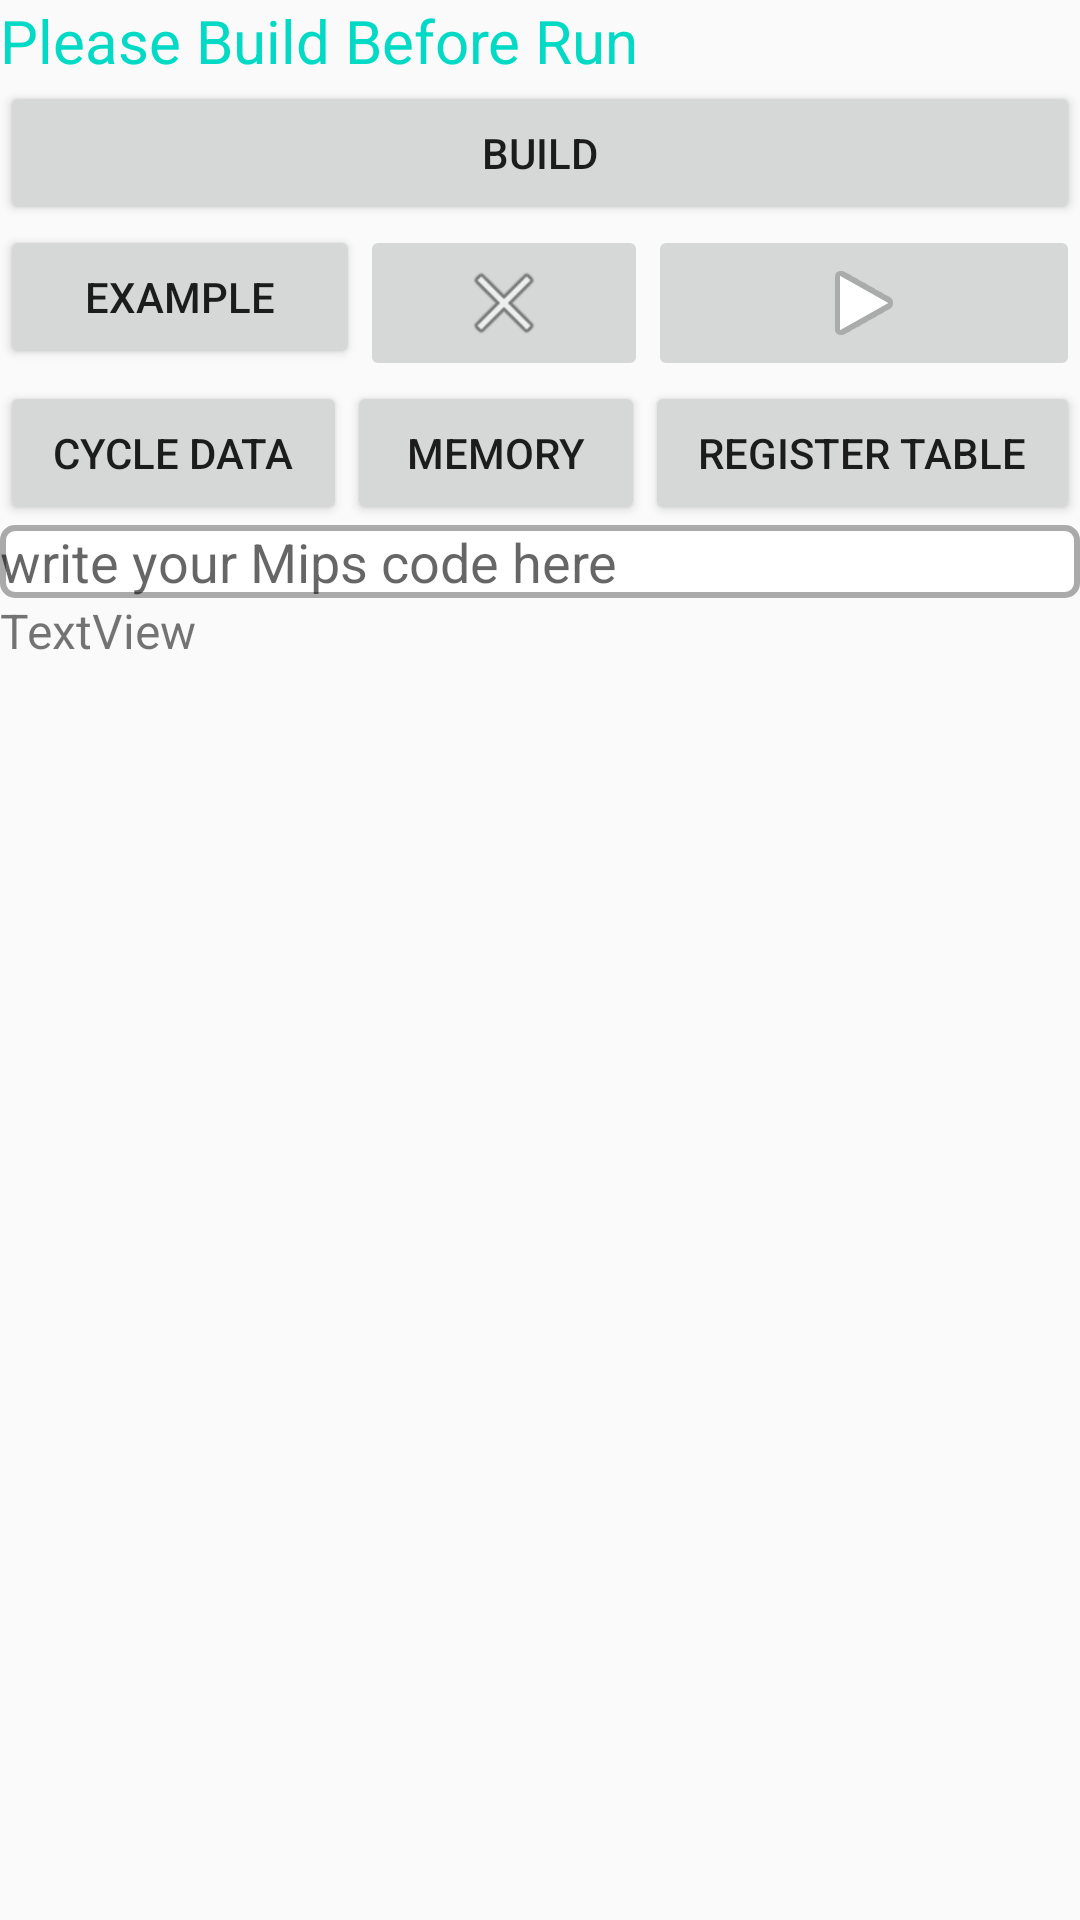

Produce the Android XML layout that renders to this screen, including the resource entries it uses.
<!-- AndroidManifest.xml: application theme Theme.AppCompat.Light.NoActionBar -->
<!-- res/layout/activity_main.xml -->
<?xml version="1.0" encoding="utf-8"?>
    <RelativeLayout
    xmlns:android="http://schemas.android.com/apk/res/android"
    xmlns:app="http://schemas.android.com/apk/res-auto"
    xmlns:tools="http://schemas.android.com/tools"
        android:id="@+id/h"
        android:layout_width="match_parent"
        android:layout_height="wrap_content">


        <FrameLayout
            android:id="@+id/container"
            android:layout_width="match_parent"
            android:layout_height="match_parent">

        </FrameLayout>

        <LinearLayout
            android:id="@+id/v"
            android:layout_width="match_parent"
            android:layout_height="wrap_content"
            android:orientation="vertical"
            tools:context="com.example.amr.mipssimulator.MainActivity">

            <TextView
                android:id="@+id/messageView"
                android:layout_width="match_parent"
                android:layout_height="wrap_content"
                android:text="Please Build Before Run"
                android:textColor="@color/colorAccent"
                android:textSize="20sp" />

            <Button
                android:id="@+id/buildbut"
                android:layout_width="match_parent"
                android:layout_height="wrap_content"
                android:onClick="Build"
                android:text="build" />

            <LinearLayout
                android:id="@+id/hw"
                android:layout_width="match_parent"
                android:layout_height="match_parent"
                android:orientation="horizontal"
                android:weightSum="3">


                <Button
                    android:id="@+id/button"
                    android:layout_width="0dp"
                    android:layout_height="wrap_content"
                    android:layout_weight="1"
                    android:onClick="Excode"
                    android:text="Example" />

                <ImageButton
                    android:id="@+id/imageButton3"
                    android:layout_width="0dp"
                    android:layout_height="wrap_content"
                    android:layout_weight="0.8"
                    android:onClick="Stop"
                    app:srcCompat="@android:drawable/ic_menu_close_clear_cancel" />

                <ImageButton
                    android:id="@+id/imageButton"
                    android:layout_width="0dp"
                    android:layout_height="wrap_content"
                    android:layout_weight="1.2"
                    android:onClick="Run"
                    app:srcCompat="@android:drawable/ic_media_play" />

            </LinearLayout>

            <LinearLayout
                android:layout_width="match_parent"
                android:layout_height="wrap_content"
                android:orientation="horizontal"
                android:weightSum="3">

                <Button
                    android:id="@+id/cudata"
                    android:layout_width="wrap_content"
                    android:layout_height="wrap_content"
                    android:layout_weight="1"
                    android:onClick="showDataCycleLayout"
                    android:text="Cycle Data" />

                <Button
                    android:id="@+id/button4"
                    android:layout_width="wrap_content"
                    android:layout_height="wrap_content"
                    android:layout_weight="1"
                    android:onClick="showMemoryLayout"
                    android:text="Memory" />

                <Button
                    android:id="@+id/button3"
                    android:layout_width="wrap_content"
                    android:layout_height="wrap_content"
                    android:layout_weight="1"
                    android:onClick="showRegisterLayout"
                    android:text="register table" />
            </LinearLayout>

            <ScrollView
                android:layout_width="match_parent"
                android:layout_height="match_parent"
                >
                <LinearLayout
                    android:layout_width="match_parent"
                    android:layout_height="wrap_content"
                    android:orientation="vertical">


            <EditText
                android:id="@+id/editText2"
                android:layout_width="match_parent"
                android:layout_height="wrap_content"
                android:background="@drawable/rect_shape"
                android:ems="10"
                android:hint="write your Mips code here" />


            <TextView
                android:id="@+id/notes"
                android:layout_width="match_parent"
                android:layout_height="wrap_content"
                android:text="TextView"
                android:textSize="16sp" />

        </LinearLayout>
            </ScrollView>

        </LinearLayout>

</RelativeLayout>
<!-- resources referenced by this layout -->
<resources>
  <!-- drawable rect_shape (drawable) -->
  <shape xmlns:android="http://schemas.android.com/apk/res/android" android:shape="rectangle" >
      <solid android:color="#ffffffff" />
      <stroke android:width="2dip" android:color="@android:color/darker_gray"/>
      <corners android:bottomLeftRadius="4dp"
          android:bottomRightRadius="4dp"
          android:topLeftRadius="4dp"
          android:topRightRadius="4dp"/>
  
  </shape>
  <!-- not gathered from this repository: default colours our renderer supplied (Android Studio template values) -->
  <color name="colorAccent">#FF03DAC5</color>
</resources>
